Run: headless pygame with SDL's dummy video driver; simulated clock (each Clock.tick advances the game by its frame time, no real sleeping); random seed 0; keys injected as events and as key.get_pressed() state; no mouse input; restart key C tapped at the start of phases 3 and 4.
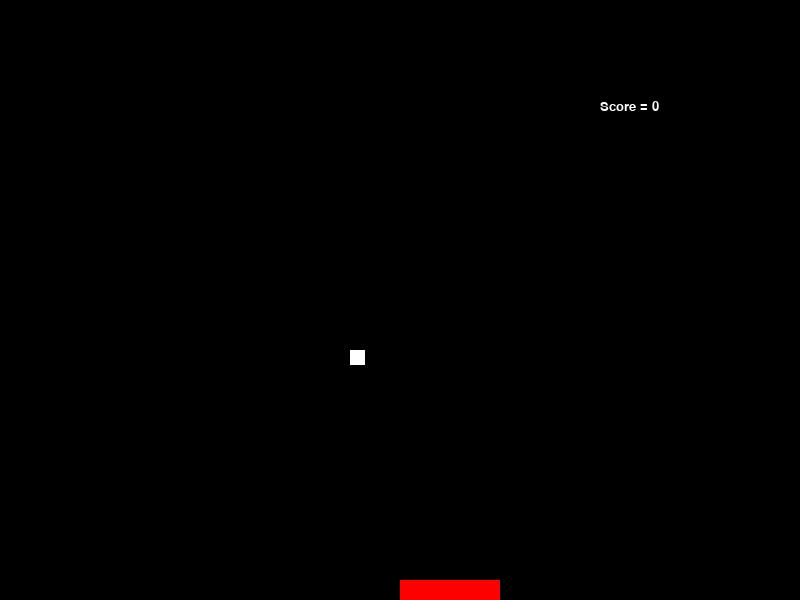
Frame 1 of 4 · flips 1–60 · no input
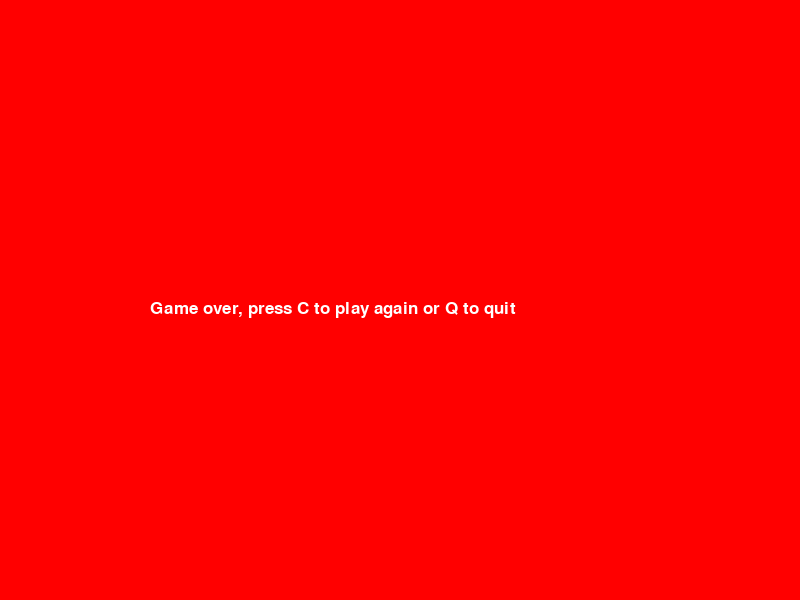
Frame 2 of 4 · flips 61–180 · tapped SPACE, RETURN · held RIGHT (→), D
Frame 3 of 4 · flips 181–300 · tapped C · held DOWN (↓), S · screen unchanged from frame 2, image omitted
Frame 4 of 4 · flips 301–420 · tapped C · held LEFT (←), A, UP (↑), W · screen unchanged from frame 3, image omitted

The pygame program that drew these frames:

import pygame

pygame.init()

#Defining Colours
BLACK = (0,0,0)
WHITE = (255,255,255)
RED = (255,0,0)
GREEN = (0,255,0)
BLUE = (0,0,255)

#Defining font for Game over message
font= pygame.font.SysFont('Calibri', 25, False, False)

#Initializing the display window
size = (800,600)
screen = pygame.display.set_mode(size)
pygame.display.set_caption("Pong Game")

clock=pygame.time.Clock()

def myquit():
    pygame.quit()
    sys.exit(0)

#Function to display game over message 
def message_to_screen(msg, color):
    screen_text=font.render(msg,True,color)
    screen.blit(screen_text,[150,300])

#draws the paddle. Also restricts its movement between the edges of the window.
def drawrect(screen,x,y):
    if x <= 0:
        x = 0

    if x >= 699:
        x = 699    

    pygame.draw.rect(screen,RED,[x,y,100,20])
   
#game's main loop
def gameLoop():  

    done = False #done means game exit
    gameover = False

    #Starting coordinates of the paddle
    rect_x = 400
    rect_y = 580

    #initial speed of the paddle
    rect_change_x = 0
    rect_change_y = 0

    #initial position of the ball
    ball_x = 50
    ball_y = 50

    #speed of the ball
    ball_change_x = 5
    ball_change_y = 5

    #initial score
    score = 0  

    while not done:

        #When game is over
        while gameover == True:
            screen.fill(RED)
            message_to_screen("Game over, press C to play again or Q to quit",WHITE)
            pygame.display.update()

            for event in pygame.event.get():

                if event.type == pygame.QUIT:
                    gameover = False
                    done = True                    

                if event.type == pygame.KEYDOWN:

                    if event.key == pygame.K_q:
                        done = True
                        gameover = False

                    if event.key == pygame.K_c:
                        gameLoop() 

        #Gaming controls
        for event in pygame.event.get():

            if event.type == pygame.QUIT:
                done = True

            elif event.type == pygame.KEYDOWN:
                if event.key == pygame.K_ESCAPE:
                    myquit()  

                if event.key == pygame.K_LEFT:
                    rect_change_x = -6

                elif event.key == pygame.K_RIGHT:
                    rect_change_x = 6

            elif event.type == pygame.KEYUP:

                if event.key == pygame.K_LEFT or event.key == pygame.K_RIGHT:
                    rect_change_x = 0

                elif event.key == pygame.K_UP or event.key == pygame.K_DOWN:
                    rect_change_y = 0            
            

        screen.fill(BLACK)
        rect_x += rect_change_x
        rect_y += rect_change_y

        ball_x += ball_change_x
        ball_y += ball_change_y    

        #this handles the movement of the ball.
        if ball_x<0:
            ball_x=0
            ball_change_x = ball_change_x * -1

        elif ball_x>785:
            ball_x=785
            ball_change_x = ball_change_x * -1

        elif ball_y<0:
            ball_y=0
            ball_change_y = ball_change_y * -1

        elif ball_x>rect_x and ball_x<rect_x+100 and ball_y==565:
            ball_change_y = ball_change_y * -1
            score = score + 1

        elif ball_y>600:
            score = 0
            ball_change_y = ball_change_y * -1
            gameover=True     
            
 
        pygame.draw.rect(screen,WHITE,[ball_x,ball_y,15,15])
       
        #drawball(screen,ball_x,ball_y)
        drawrect(screen,rect_x,rect_y)
       
        #score board
        font= pygame.font.SysFont('Calibri', 20, False, False)
        text = font.render("Score = " + str(score), True, WHITE)
        
        screen.blit(text,[600,100])  
        pygame.display.flip()         
        clock.tick(60)    

    pygame.quit()

    quit()

gameLoop()
